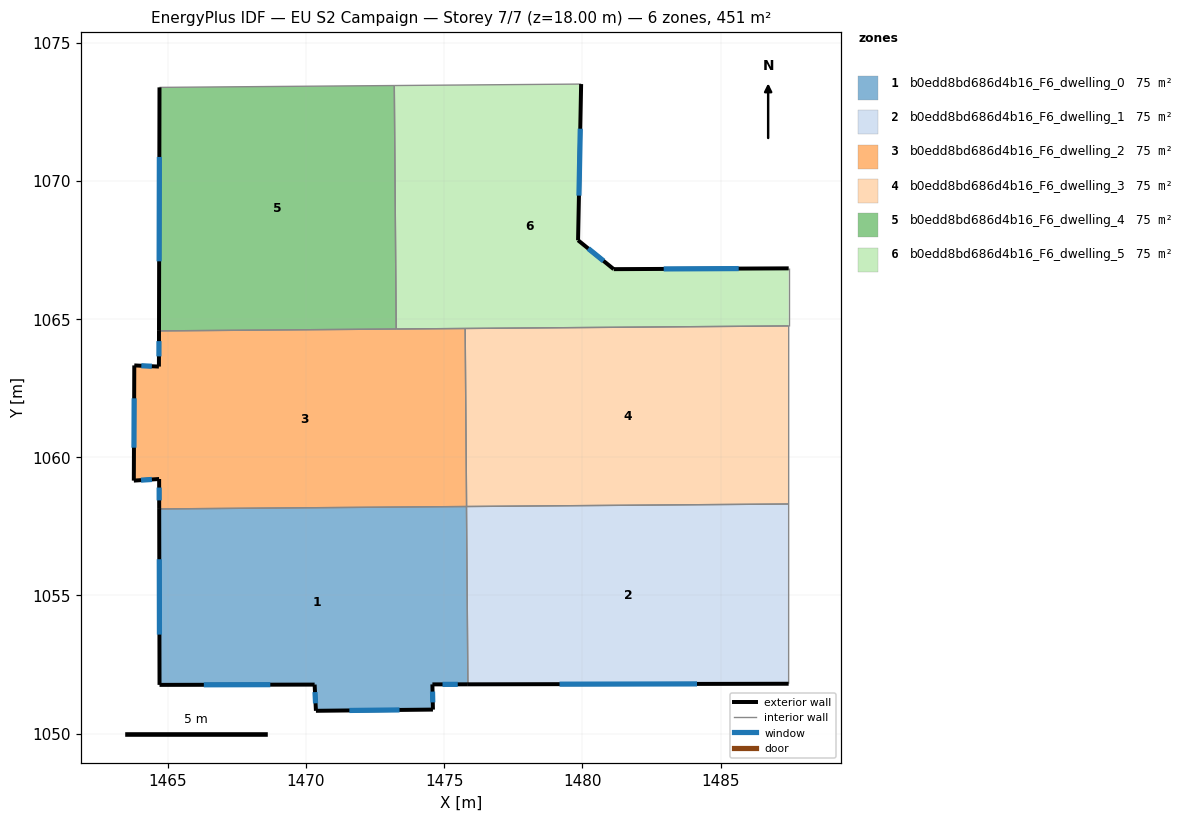
=== STOREY PLAN SPEC (per zone: floor XY polygon, exterior-wall plan segments, windows/doors) ===
zone 1: b0edd8bd686d4b16_F6_dwelling_0  (75.2 m²)
  floor: (1475.81, 1058.22) (1475.86, 1051.78) (1474.57, 1051.78) (1474.59, 1050.87) (1470.36, 1050.83) (1470.31, 1051.77) (1464.70, 1051.76) (1464.69, 1058.13)
  exterior wall: (1474.57, 1051.78) – (1475.86, 1051.78)  [1.3 m]
    window: (1474.94, 1051.78) – (1475.49, 1051.78)  [0.7 m²]
  exterior wall: (1474.59, 1050.87) – (1474.57, 1051.78)  [0.9 m]
    window: (1474.59, 1051.13) – (1474.58, 1051.52)  [0.5 m²]
  exterior wall: (1470.36, 1050.83) – (1474.59, 1050.87)  [4.2 m]
    window: (1471.57, 1050.84) – (1473.38, 1050.86)  [2.3 m²]
  exterior wall: (1470.31, 1051.77) – (1470.36, 1050.83)  [0.9 m]
    window: (1470.33, 1051.50) – (1470.35, 1051.10)  [0.5 m²]
  exterior wall: (1464.70, 1051.76) – (1470.31, 1051.77)  [5.6 m]
    window: (1466.30, 1051.77) – (1468.71, 1051.77)  [3.1 m²]
  exterior wall: (1464.69, 1058.13) – (1464.70, 1051.76)  [6.4 m]
    window: (1464.69, 1056.31) – (1464.70, 1053.58)  [3.5 m²]
  interior walls: 2
zone 2: b0edd8bd686d4b16_F6_dwelling_1  (75.2 m²)
  floor: (1487.46, 1058.31) (1487.46, 1051.80) (1475.86, 1051.78) (1475.81, 1058.22)
  exterior wall: (1475.86, 1051.78) – (1487.46, 1051.80)  [11.6 m]
    window: (1479.17, 1051.79) – (1484.15, 1051.80)  [6.4 m²]
  interior walls: 3
zone 3: b0edd8bd686d4b16_F6_dwelling_2  (75.2 m²)
  floor: (1475.76, 1064.66) (1475.81, 1058.22) (1464.69, 1058.13) (1464.69, 1059.21) (1463.77, 1059.15) (1463.79, 1063.32) (1464.68, 1063.28) (1464.68, 1064.57)
  exterior wall: (1464.69, 1059.21) – (1464.69, 1058.13)  [1.1 m]
    window: (1464.69, 1058.90) – (1464.69, 1058.44)  [0.6 m²]
  exterior wall: (1463.77, 1059.15) – (1464.69, 1059.21)  [0.9 m]
    window: (1464.03, 1059.17) – (1464.42, 1059.20)  [0.5 m²]
  exterior wall: (1463.79, 1063.32) – (1463.77, 1059.15)  [4.2 m]
    window: (1463.78, 1062.13) – (1463.77, 1060.34)  [2.3 m²]
  exterior wall: (1464.68, 1063.28) – (1463.79, 1063.32)  [0.9 m]
    window: (1464.42, 1063.29) – (1464.04, 1063.31)  [0.5 m²]
  exterior wall: (1464.68, 1064.57) – (1464.68, 1063.28)  [1.3 m]
    window: (1464.68, 1064.20) – (1464.68, 1063.65)  [0.7 m²]
  interior walls: 4
zone 4: b0edd8bd686d4b16_F6_dwelling_3  (75.3 m²)
  floor: (1487.47, 1064.75) (1487.46, 1058.31) (1475.81, 1058.22) (1475.76, 1064.66)
  interior walls: 4
zone 5: b0edd8bd686d4b16_F6_dwelling_4  (75.2 m²)
  floor: (1473.20, 1073.45) (1473.26, 1064.64) (1464.68, 1064.57) (1464.70, 1073.38)
  exterior wall: (1464.70, 1073.38) – (1464.68, 1064.57)  [8.8 m]
    window: (1464.69, 1070.86) – (1464.69, 1067.09)  [4.9 m²]
  interior walls: 3
zone 6: b0edd8bd686d4b16_F6_dwelling_5  (75.2 m²)
  floor: (1487.47, 1066.83) (1487.47, 1064.75) (1473.26, 1064.64) (1473.20, 1073.45) (1479.96, 1073.50) (1479.84, 1067.85) (1481.13, 1066.80)
  exterior wall: (1479.84, 1067.85) – (1479.96, 1073.50)  [5.7 m]
    window: (1479.88, 1069.46) – (1479.92, 1071.89)  [3.1 m²]
  exterior wall: (1481.13, 1066.80) – (1479.84, 1067.85)  [1.7 m]
    window: (1480.77, 1067.10) – (1480.21, 1067.55)  [0.9 m²]
  exterior wall: (1487.47, 1066.83) – (1481.13, 1066.80)  [6.3 m]
    window: (1485.66, 1066.83) – (1482.94, 1066.81)  [3.5 m²]
  interior walls: 5

=== DERIVED (storey summary) ===
Building: EU S2 Campaign
Storey: 7 of 7  (floor level z = 18.00 m)
Storey gross floor area: 451.5 m²
Zones on this storey: 6
  - b0edd8bd686d4b16_F6_dwelling_0: floor 75.2 m²; exterior wall 19.4 m (58.1 m²); 6 window(s) 10.7 m²; WWR 18.4%
  - b0edd8bd686d4b16_F6_dwelling_1: floor 75.2 m²; exterior wall 11.6 m (34.8 m²); 1 window(s) 6.4 m²; WWR 18.4%
  - b0edd8bd686d4b16_F6_dwelling_2: floor 75.2 m²; exterior wall 8.4 m (25.1 m²); 5 window(s) 4.6 m²; WWR 18.4%
  - b0edd8bd686d4b16_F6_dwelling_3: floor 75.3 m²
  - b0edd8bd686d4b16_F6_dwelling_4: floor 75.2 m²; exterior wall 8.8 m (26.4 m²); 1 window(s) 4.9 m²; WWR 18.4%
  - b0edd8bd686d4b16_F6_dwelling_5: floor 75.2 m²; exterior wall 13.6 m (40.9 m²); 3 window(s) 7.5 m²; WWR 18.4%
Zone adjacency (shared interzone walls):
  - b0edd8bd686d4b16_F6_dwelling_0 ↔ b0edd8bd686d4b16_F6_dwelling_1
  - b0edd8bd686d4b16_F6_dwelling_0 ↔ b0edd8bd686d4b16_F6_dwelling_2
  - b0edd8bd686d4b16_F6_dwelling_1 ↔ b0edd8bd686d4b16_F6_dwelling_3
  - b0edd8bd686d4b16_F6_dwelling_2 ↔ b0edd8bd686d4b16_F6_dwelling_3
  - b0edd8bd686d4b16_F6_dwelling_2 ↔ b0edd8bd686d4b16_F6_dwelling_4
  - b0edd8bd686d4b16_F6_dwelling_2 ↔ b0edd8bd686d4b16_F6_dwelling_5
  - b0edd8bd686d4b16_F6_dwelling_3 ↔ b0edd8bd686d4b16_F6_dwelling_5
  - b0edd8bd686d4b16_F6_dwelling_4 ↔ b0edd8bd686d4b16_F6_dwelling_5